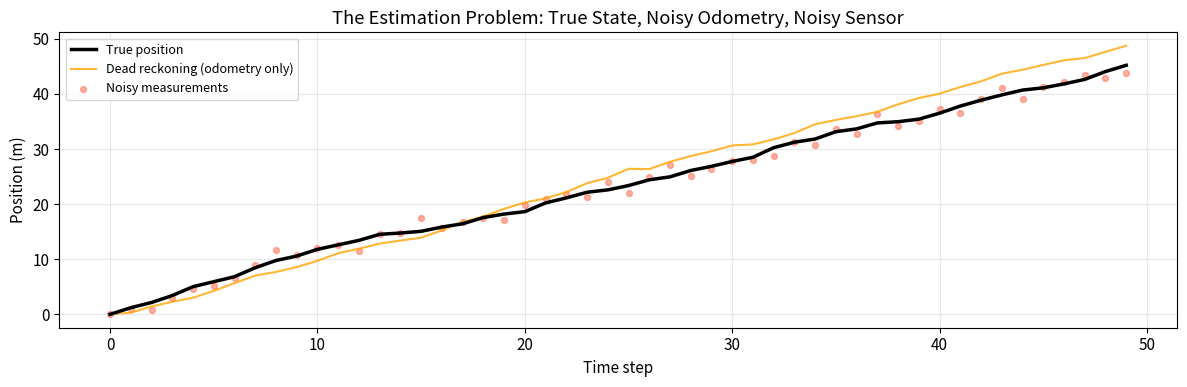
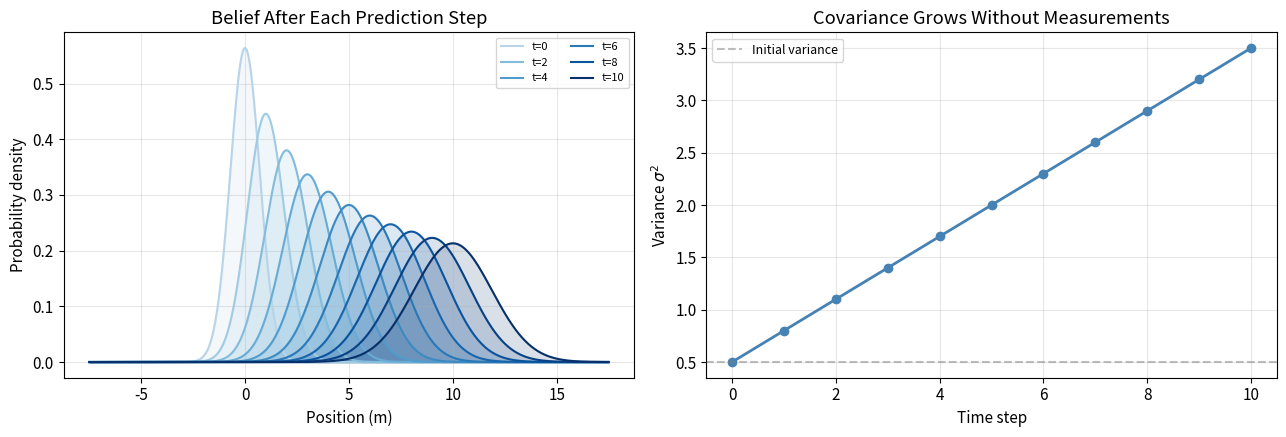
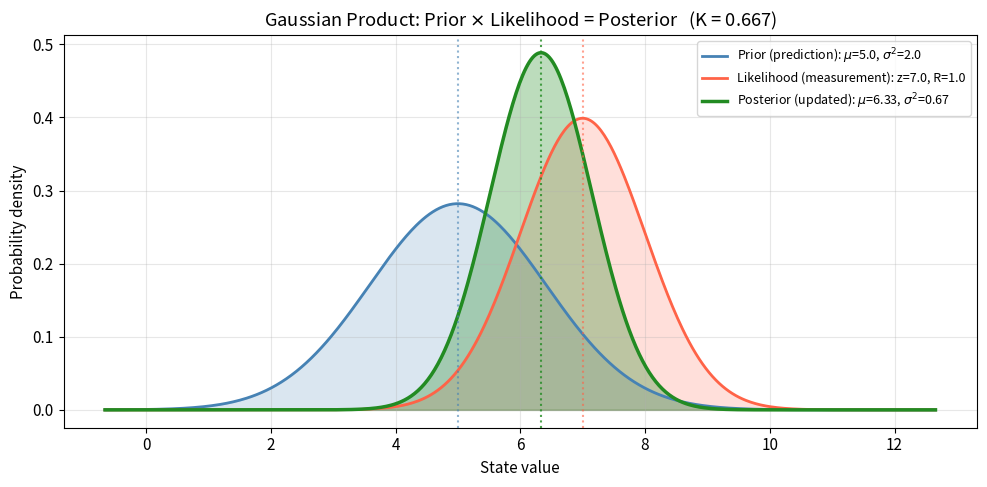
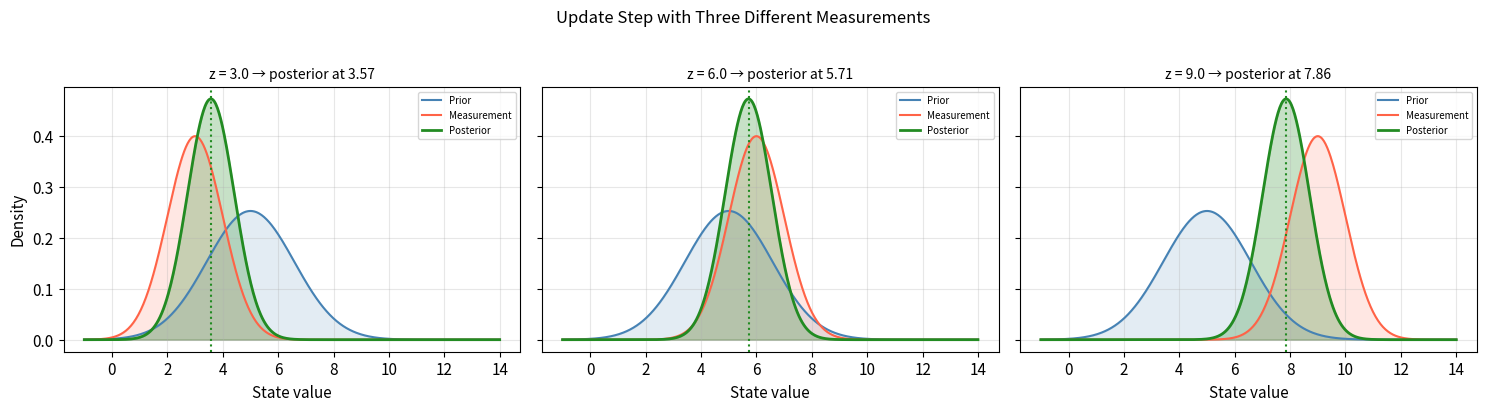
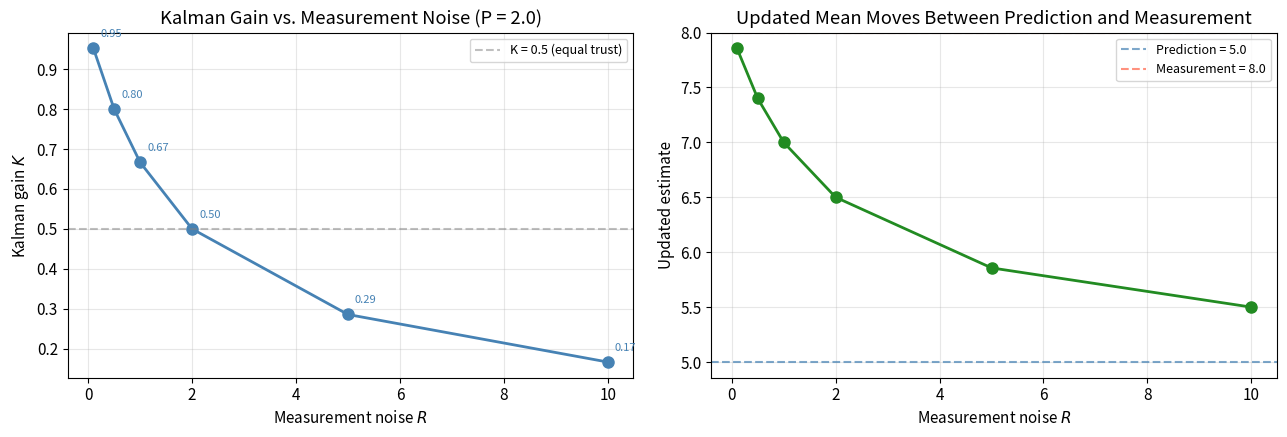
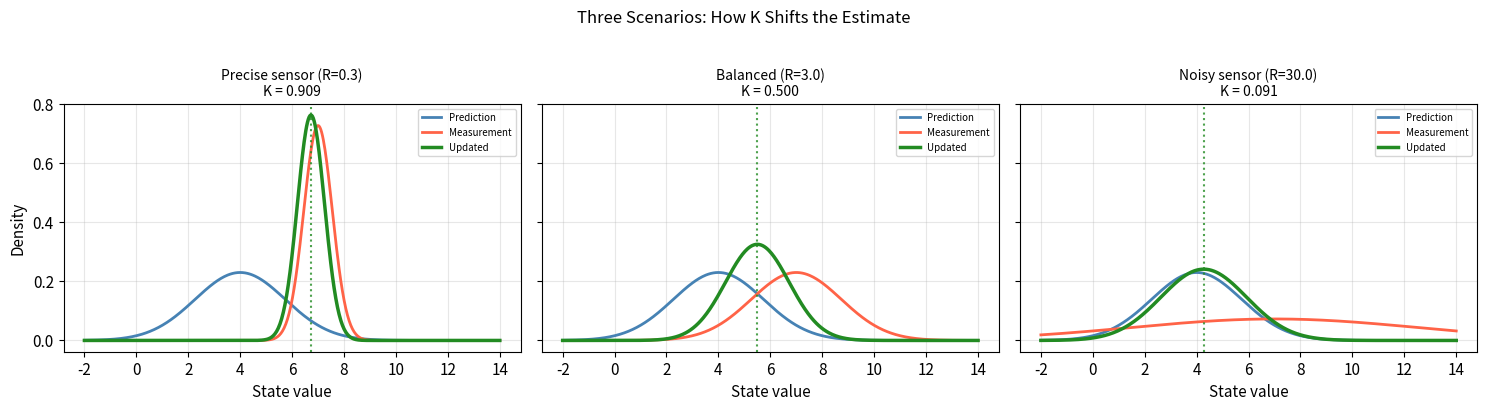
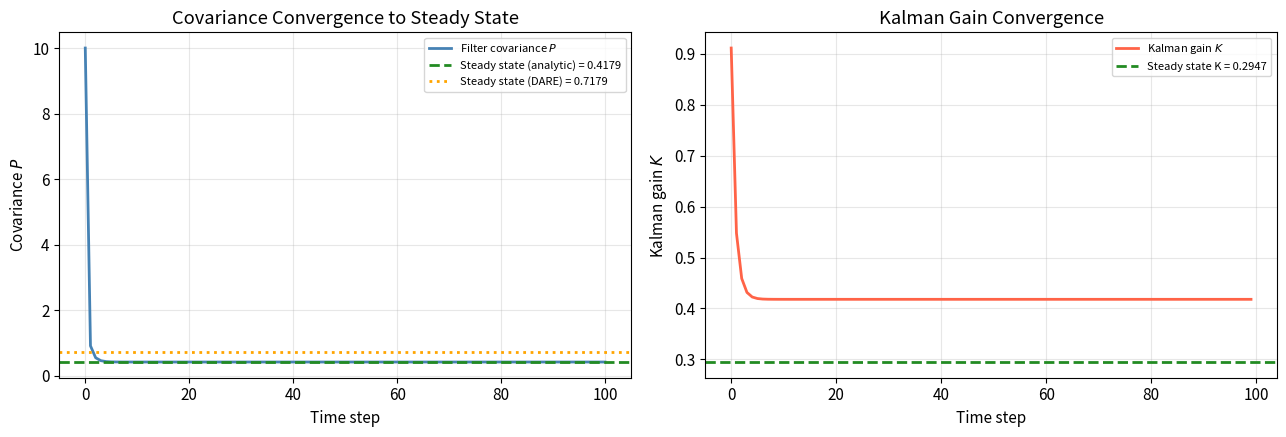
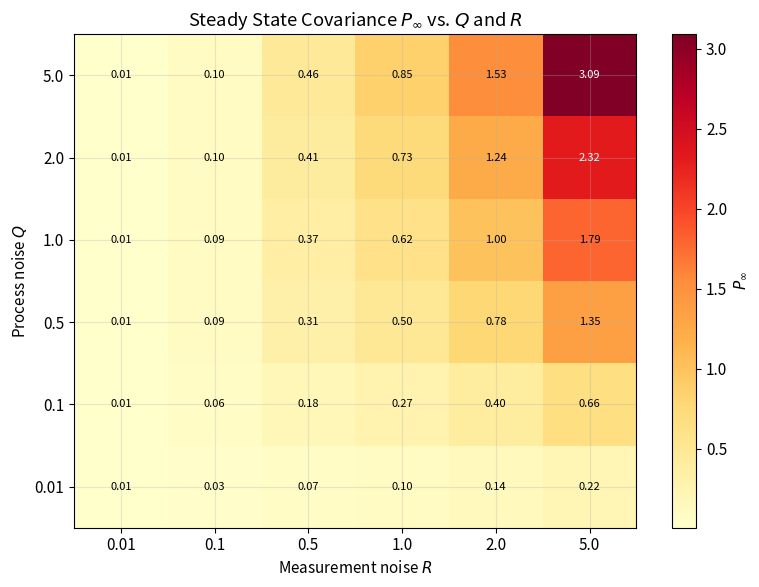
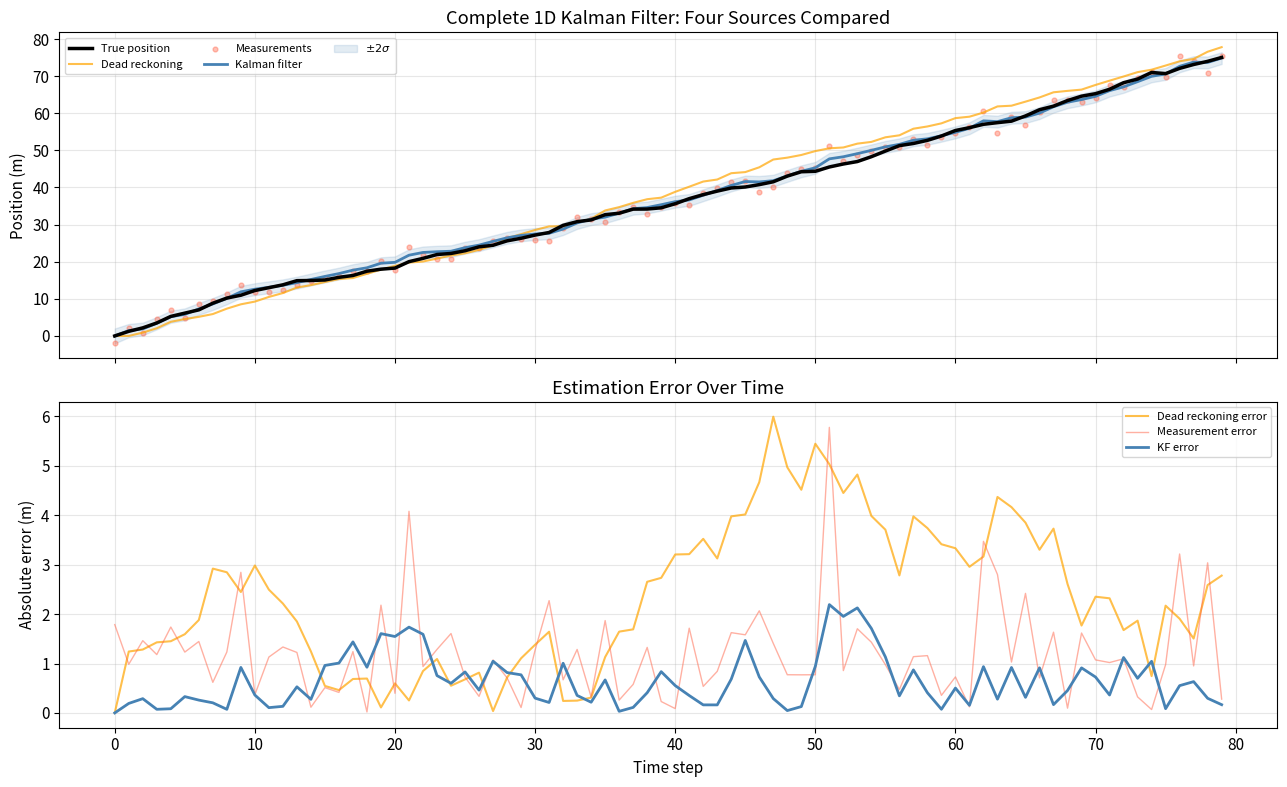
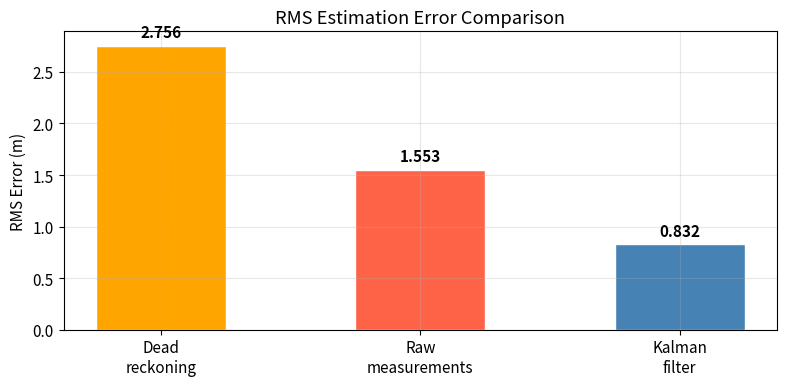
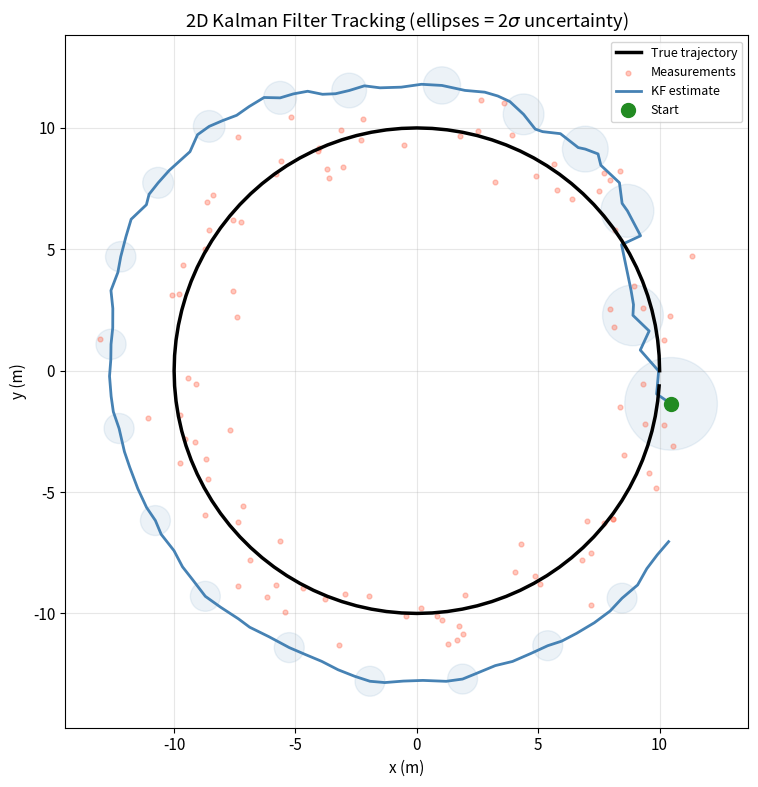
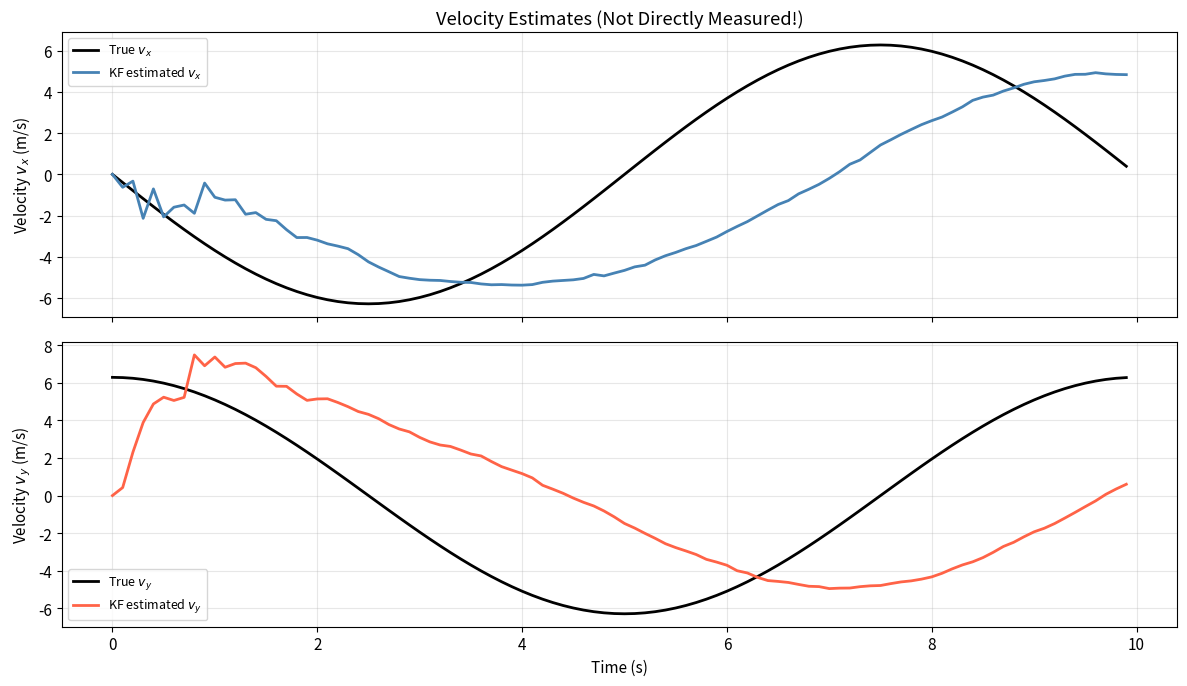
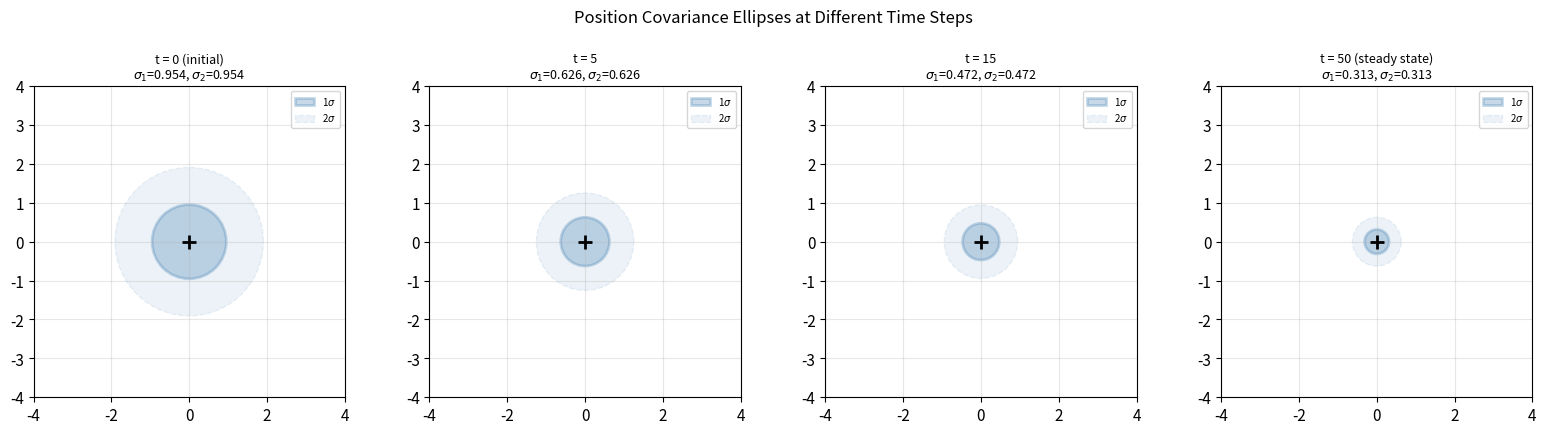
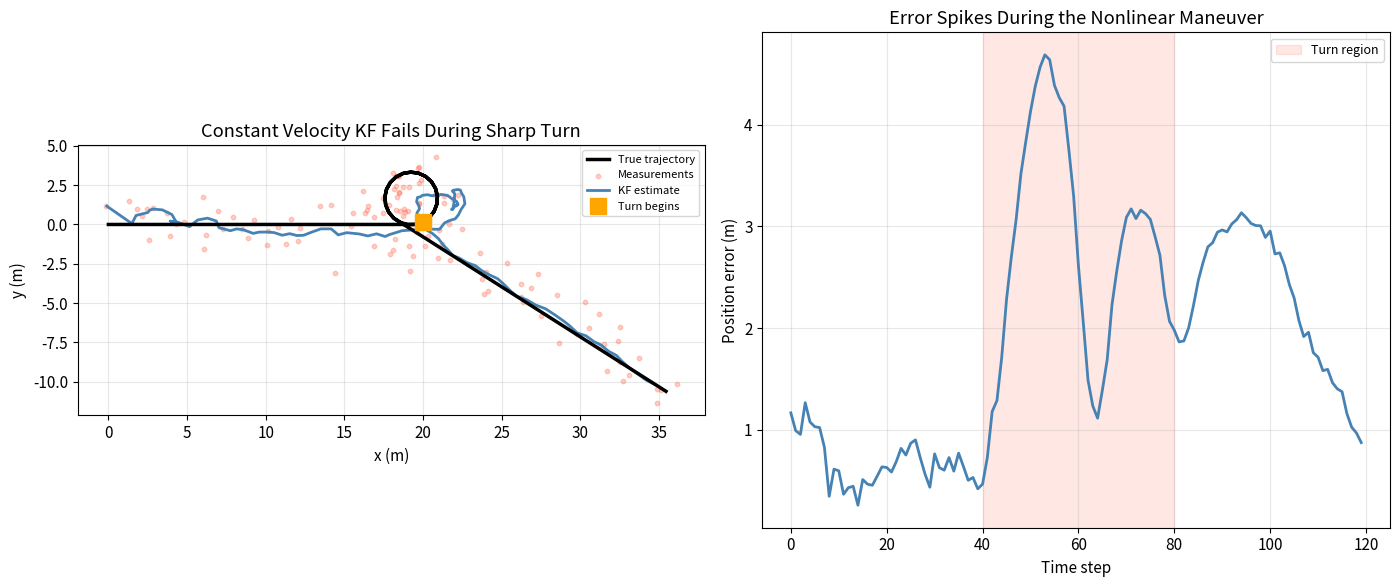
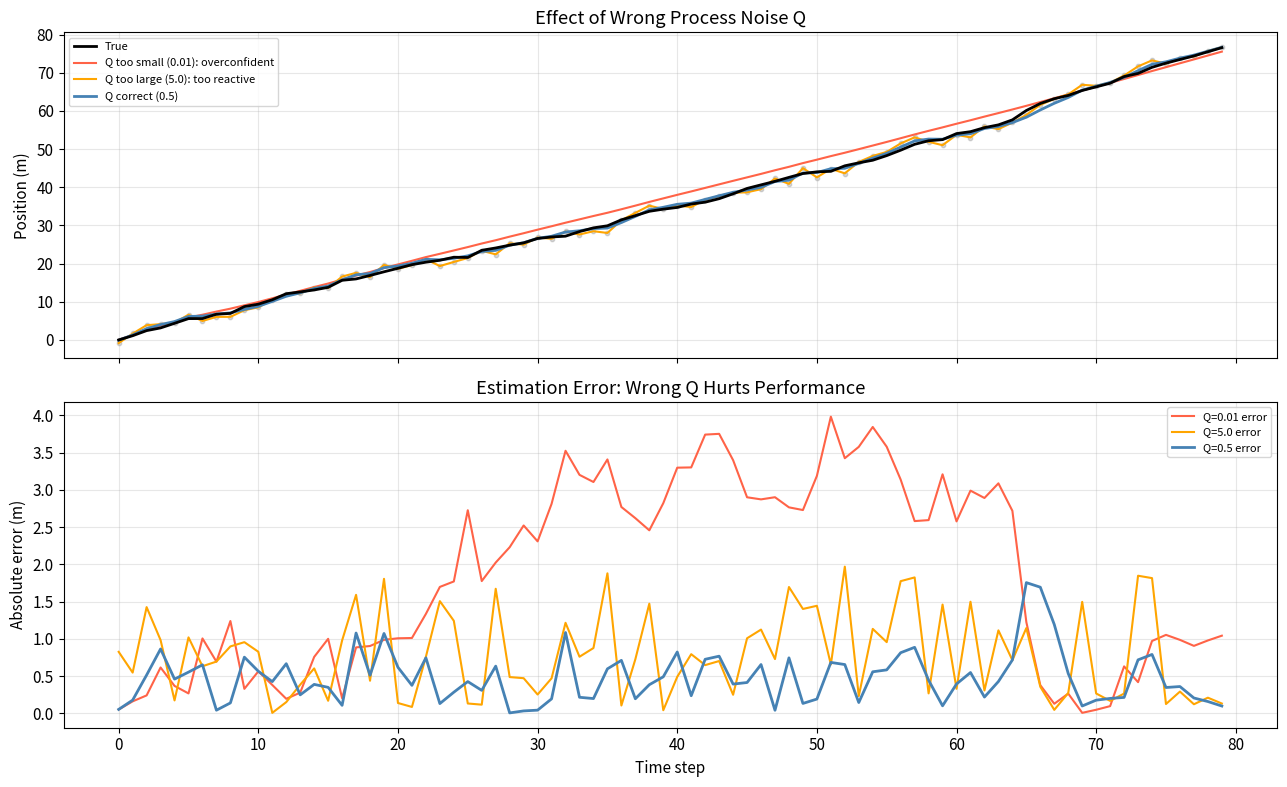

Write Python code to recreate these figures, in order.
import numpy as np
import matplotlib.pyplot as plt
import matplotlib.patches as patches
from scipy.stats import norm
from scipy.linalg import solve_discrete_are

%matplotlib inline
plt.rcParams['figure.figsize'] = (11, 4)
plt.rcParams['axes.grid'] = True
plt.rcParams['grid.alpha'] = 0.3
plt.rcParams['font.size'] = 11

def draw_cov_ellipse(ax, mu, cov, n_std=2, **kwargs):
    """Draw a 2D covariance ellipse at `n_std` standard deviations."""
    vals, vecs = np.linalg.eigh(cov)
    vals = np.maximum(vals, 1e-12)
    angle = np.degrees(np.arctan2(vecs[1, 1], vecs[0, 1]))
    w, h = 2 * n_std * np.sqrt(vals[1]), 2 * n_std * np.sqrt(vals[0])
    ell = patches.Ellipse(mu, w, h, angle=angle, **kwargs)
    ax.add_patch(ell)
    return ell

print('Imports OK.')

# ── PARAMETERS ── change these and re-run ────────────────────────────────────
true_velocity     = 1.0    # m/step  (try 0.5, 1.0, 2.0)
sigma_motion      = 0.4    # process noise std   (try 0.1, 0.4, 1.0)
sigma_sensor      = 1.0    # measurement noise   (try 0.3, 1.0, 3.0)
n_steps           = 50     # number of time steps (try 20, 50, 100)
# ─────────────────────────────────────────────────────────────────────────────

np.random.seed(42)

# Ground truth: robot moves right with constant velocity + small process noise
true_pos = np.zeros(n_steps)
for t in range(1, n_steps):
    true_pos[t] = true_pos[t-1] + true_velocity + np.random.normal(0, sigma_motion)

# Dead reckoning: integrate noisy velocity commands (no sensor correction)
dead_reckoning = np.zeros(n_steps)
for t in range(1, n_steps):
    dead_reckoning[t] = dead_reckoning[t-1] + true_velocity + np.random.normal(0, sigma_motion)

# Noisy measurements of true position
measurements = true_pos + np.random.normal(0, sigma_sensor, n_steps)

steps = np.arange(n_steps)

fig, ax = plt.subplots(figsize=(12, 4))
ax.plot(steps, true_pos, 'k-', lw=2.5, label='True position', zorder=5)
ax.plot(steps, dead_reckoning, color='orange', lw=1.5, alpha=0.8,
        label='Dead reckoning (odometry only)', zorder=3)
ax.scatter(steps, measurements, s=18, color='tomato', alpha=0.5,
           label='Noisy measurements', zorder=2)
ax.set_xlabel('Time step'); ax.set_ylabel('Position (m)')
ax.set_title('The Estimation Problem: True State, Noisy Odometry, Noisy Sensor')
ax.legend(fontsize=9); plt.tight_layout(); plt.show()

print('Dead reckoning drifts from truth over time.')
print('Measurements are scattered around truth.')
print('The Kalman filter will combine both to produce the best estimate.')

# ── PARAMETERS ── change these and re-run ────────────────────────────────────
initial_mean     = 0.0    # starting position
initial_var      = 0.5    # initial uncertainty
velocity_cmd     = 1.0    # commanded velocity per step
process_var      = 0.3    # Q: process noise variance (try 0.1, 0.3, 1.0)
n_predict_steps  = 10     # number of prediction-only steps
# ─────────────────────────────────────────────────────────────────────────────

mu = initial_mean
var = initial_var

means = [mu]
variances_pred = [var]

for t in range(n_predict_steps):
    mu = mu + velocity_cmd          # F=1, B=1, u=velocity_cmd
    var = var + process_var          # P = F*P*F' + Q  (scalars: F=1)
    means.append(mu)
    variances_pred.append(var)

means = np.array(means)
stds = np.sqrt(np.array(variances_pred))
ts = np.arange(len(means))

fig, (ax1, ax2) = plt.subplots(1, 2, figsize=(13, 4.5))

# Left: belief Gaussians getting wider
x_range = np.linspace(means[0] - 4*stds[-1], means[-1] + 4*stds[-1], 500)
colors = plt.cm.Blues(np.linspace(0.3, 1.0, len(means)))
for i in range(len(means)):
    pdf = norm.pdf(x_range, means[i], stds[i])
    ax1.fill_between(x_range, pdf, alpha=0.15, color=colors[i])
    ax1.plot(x_range, pdf, color=colors[i], lw=1.5, label=f't={i}' if i % 2 == 0 else '')
ax1.set_xlabel('Position (m)'); ax1.set_ylabel('Probability density')
ax1.set_title('Belief After Each Prediction Step')
ax1.legend(fontsize=8, ncol=2)

# Right: variance growing linearly
ax2.plot(ts, variances_pred, 'o-', color='steelblue', lw=2, markersize=6)
ax2.set_xlabel('Time step'); ax2.set_ylabel('Variance $\\sigma^2$')
ax2.set_title('Covariance Grows Without Measurements')
ax2.axhline(initial_var, ls='--', color='gray', alpha=0.5, label='Initial variance')
ax2.legend(fontsize=9)

plt.tight_layout(); plt.show()

print(f'After {n_predict_steps} predictions: mean = {means[-1]:.1f}, variance = {variances_pred[-1]:.2f}')
print('Key observation: without measurements, uncertainty grows without bound.')

# ── PARAMETERS ── change these and re-run ────────────────────────────────────
prior_mean   = 5.0     # predicted state mean
prior_var    = 2.0     # predicted state variance  (try 0.5, 2.0, 5.0)
meas_value   = 7.0     # measurement value         (try 4.0, 7.0, 10.0)
meas_var     = 1.0     # measurement variance R    (try 0.3, 1.0, 4.0)
# ─────────────────────────────────────────────────────────────────────────────

# Kalman update (1D)
K = prior_var / (prior_var + meas_var)
post_mean = prior_mean + K * (meas_value - prior_mean)
post_var = (1 - K) * prior_var

x_range = np.linspace(
    min(prior_mean, meas_value) - 4*np.sqrt(max(prior_var, meas_var)),
    max(prior_mean, meas_value) + 4*np.sqrt(max(prior_var, meas_var)),
    500
)

prior_pdf = norm.pdf(x_range, prior_mean, np.sqrt(prior_var))
meas_pdf  = norm.pdf(x_range, meas_value, np.sqrt(meas_var))
post_pdf  = norm.pdf(x_range, post_mean, np.sqrt(post_var))

fig, ax = plt.subplots(figsize=(10, 5))
ax.fill_between(x_range, prior_pdf, alpha=0.2, color='steelblue')
ax.plot(x_range, prior_pdf, 'steelblue', lw=2, label=f'Prior (prediction): $\\mu$={prior_mean}, $\\sigma^2$={prior_var}')
ax.fill_between(x_range, meas_pdf, alpha=0.2, color='tomato')
ax.plot(x_range, meas_pdf, 'tomato', lw=2, label=f'Likelihood (measurement): z={meas_value}, R={meas_var}')
ax.fill_between(x_range, post_pdf, alpha=0.3, color='forestgreen')
ax.plot(x_range, post_pdf, 'forestgreen', lw=2.5,
        label=f'Posterior (updated): $\\mu$={post_mean:.2f}, $\\sigma^2$={post_var:.2f}')
ax.axvline(prior_mean, color='steelblue', ls=':', alpha=0.6)
ax.axvline(meas_value, color='tomato', ls=':', alpha=0.6)
ax.axvline(post_mean, color='forestgreen', ls=':', alpha=0.8)
ax.set_xlabel('State value'); ax.set_ylabel('Probability density')
ax.set_title(f'Gaussian Product: Prior $\\times$ Likelihood = Posterior   (K = {K:.3f})')
ax.legend(fontsize=9); plt.tight_layout(); plt.show()

print(f'Kalman gain K = {K:.3f}')
print(f'The posterior is always narrower than both the prior and the likelihood.')
print(f'The posterior mean sits between the prior mean and the measurement,')
print(f'weighted by their relative certainties.')

# ── PARAMETERS ── change these and re-run ────────────────────────────────────
prior_mean_base  = 5.0       # predicted state mean
prior_var_base   = 2.5       # predicted state variance
meas_var_base    = 1.0       # measurement noise variance
meas_locations   = [3.0, 6.0, 9.0]  # three different measurement values
# ─────────────────────────────────────────────────────────────────────────────

fig, axes = plt.subplots(1, 3, figsize=(15, 4), sharey=True)
x_range = np.linspace(-1, 14, 500)

for ax, z in zip(axes, meas_locations):
    K = prior_var_base / (prior_var_base + meas_var_base)
    post_mu = prior_mean_base + K * (z - prior_mean_base)
    post_var_v = (1 - K) * prior_var_base

    prior_pdf = norm.pdf(x_range, prior_mean_base, np.sqrt(prior_var_base))
    meas_pdf  = norm.pdf(x_range, z, np.sqrt(meas_var_base))
    post_pdf  = norm.pdf(x_range, post_mu, np.sqrt(post_var_v))

    ax.fill_between(x_range, prior_pdf, alpha=0.15, color='steelblue')
    ax.plot(x_range, prior_pdf, 'steelblue', lw=1.5, label='Prior')
    ax.fill_between(x_range, meas_pdf, alpha=0.15, color='tomato')
    ax.plot(x_range, meas_pdf, 'tomato', lw=1.5, label='Measurement')
    ax.fill_between(x_range, post_pdf, alpha=0.25, color='forestgreen')
    ax.plot(x_range, post_pdf, 'forestgreen', lw=2, label='Posterior')
    ax.axvline(post_mu, color='forestgreen', ls=':', lw=1.5)
    ax.set_title(f'z = {z:.1f} → posterior at {post_mu:.2f}', fontsize=10)
    ax.set_xlabel('State value')
    ax.legend(fontsize=7)

axes[0].set_ylabel('Density')
fig.suptitle('Update Step with Three Different Measurements', fontsize=12, y=1.02)
plt.tight_layout(); plt.show()

print('The posterior always sits between the prior and the measurement.')
print('Closer to whichever has smaller variance (higher confidence).')

# ── PARAMETERS ── change these and re-run ────────────────────────────────────
pred_mean   = 5.0     # predicted state
pred_var    = 2.0     # prediction variance P
z_value     = 8.0     # measurement value
R_values    = [0.1, 0.5, 1.0, 2.0, 5.0, 10.0]   # sweep R
# ─────────────────────────────────────────────────────────────────────────────

K_list = []
post_means = []
post_vars_list = []

for R_val in R_values:
    K = pred_var / (pred_var + R_val)
    pm = pred_mean + K * (z_value - pred_mean)
    pv = (1 - K) * pred_var
    K_list.append(K)
    post_means.append(pm)
    post_vars_list.append(pv)

fig, (ax1, ax2) = plt.subplots(1, 2, figsize=(13, 4.5))

# Left: K vs R
ax1.plot(R_values, K_list, 'o-', color='steelblue', lw=2, markersize=8)
ax1.axhline(0.5, ls='--', color='gray', alpha=0.5, label='K = 0.5 (equal trust)')
ax1.set_xlabel('Measurement noise $R$'); ax1.set_ylabel('Kalman gain $K$')
ax1.set_title(f'Kalman Gain vs. Measurement Noise (P = {pred_var})')
ax1.legend(fontsize=9)
for r, k in zip(R_values, K_list):
    ax1.annotate(f'{k:.2f}', (r, k), textcoords='offset points',
                 xytext=(5, 8), fontsize=8, color='steelblue')

# Right: updated mean vs R
ax2.plot(R_values, post_means, 'o-', color='forestgreen', lw=2, markersize=8)
ax2.axhline(pred_mean, ls='--', color='steelblue', alpha=0.7, label=f'Prediction = {pred_mean}')
ax2.axhline(z_value, ls='--', color='tomato', alpha=0.7, label=f'Measurement = {z_value}')
ax2.set_xlabel('Measurement noise $R$'); ax2.set_ylabel('Updated estimate')
ax2.set_title('Updated Mean Moves Between Prediction and Measurement')
ax2.legend(fontsize=9)

plt.tight_layout(); plt.show()

print('Small R (precise sensor):  K is near 1, trust measurement')
print('Large R (noisy sensor):    K is near 0, trust prediction')
print('This is optimal inverse-variance weighting.')

# ── PARAMETERS ── change these and re-run ────────────────────────────────────
pred_mu_demo   = 4.0
pred_var_demo  = 3.0
z_demo         = 7.0
R_scenarios    = [0.3, 3.0, 30.0]   # precise, balanced, noisy
scenario_names = ['Precise sensor (R=0.3)', 'Balanced (R=3.0)', 'Noisy sensor (R=30.0)']
# ─────────────────────────────────────────────────────────────────────────────

fig, axes = plt.subplots(1, 3, figsize=(15, 4), sharey=True)
x_range = np.linspace(-2, 14, 500)

for ax, R_val, name in zip(axes, R_scenarios, scenario_names):
    K = pred_var_demo / (pred_var_demo + R_val)
    pm = pred_mu_demo + K * (z_demo - pred_mu_demo)
    pv = (1 - K) * pred_var_demo

    prior_pdf = norm.pdf(x_range, pred_mu_demo, np.sqrt(pred_var_demo))
    meas_pdf  = norm.pdf(x_range, z_demo, np.sqrt(R_val))
    post_pdf  = norm.pdf(x_range, pm, np.sqrt(pv))

    ax.plot(x_range, prior_pdf, 'steelblue', lw=2, label='Prediction')
    ax.plot(x_range, meas_pdf, 'tomato', lw=2, label='Measurement')
    ax.plot(x_range, post_pdf, 'forestgreen', lw=2.5, label='Updated')
    ax.axvline(pm, color='forestgreen', ls=':', alpha=0.8)
    ax.set_title(f'{name}\nK = {K:.3f}', fontsize=10)
    ax.set_xlabel('State value')
    ax.legend(fontsize=7)

axes[0].set_ylabel('Density')
fig.suptitle('Three Scenarios: How K Shifts the Estimate', fontsize=12, y=1.02)
plt.tight_layout(); plt.show()

# ── Inverse-variance weighting connection ────────────────────────────────────
# The Kalman update is equivalent to the inverse-variance weighted average
# from Chapter 5:
#   x_fused = (x_pred / P + z / R) / (1/P + 1/R)
#   P_fused = 1 / (1/P + 1/R)

P_ex = 2.5
R_ex = 1.0
x_pred_ex = 4.0
z_ex = 7.0

# Kalman form
K_ex = P_ex / (P_ex + R_ex)
x_kalman = x_pred_ex + K_ex * (z_ex - x_pred_ex)
P_kalman = (1 - K_ex) * P_ex

# Inverse-variance form
x_iv = (x_pred_ex / P_ex + z_ex / R_ex) / (1/P_ex + 1/R_ex)
P_iv = 1.0 / (1/P_ex + 1/R_ex)

print('Kalman form:')
print(f'  x_updated = {x_kalman:.6f},  P_updated = {P_kalman:.6f}')
print(f'Inverse-variance form:')
print(f'  x_updated = {x_iv:.6f},  P_updated = {P_iv:.6f}')
print(f'\nThey are identical: difference = {abs(x_kalman - x_iv):.2e}')
print('The Kalman update IS inverse-variance weighting.')

# ── PARAMETERS ── change these and re-run ────────────────────────────────────
Q_cov      = 0.3     # process noise variance  (try 0.1, 0.3, 1.0)
R_cov      = 1.0     # measurement noise variance (try 0.5, 1.0, 3.0)
P_init     = 10.0    # initial covariance (try 0.1, 1.0, 10.0, 100.0)
n_cov      = 100     # number of steps
# ─────────────────────────────────────────────────────────────────────────────

P = P_init
P_history = [P]
K_history = []

for t in range(n_cov):
    # Predict
    P_pred = P + Q_cov
    # Update
    K = P_pred / (P_pred + R_cov)
    P = (1 - K) * P_pred
    P_history.append(P)
    K_history.append(K)

# Analytical steady state (1D, F=H=1)
P_ss_analytic = (-Q_cov + np.sqrt(Q_cov**2 + 4*Q_cov*R_cov)) / 2

# DARE solution via scipy
F_m = np.array([[1.0]])
H_m = np.array([[1.0]])
Q_m = np.array([[Q_cov]])
R_m = np.array([[R_cov]])
P_dare = solve_discrete_are(F_m.T, H_m.T, Q_m, R_m)

fig, (ax1, ax2) = plt.subplots(1, 2, figsize=(13, 4.5))

ax1.plot(P_history, 'steelblue', lw=2, label='Filter covariance $P$')
ax1.axhline(P_ss_analytic, ls='--', color='forestgreen', lw=2,
            label=f'Steady state (analytic) = {P_ss_analytic:.4f}')
ax1.axhline(P_dare[0, 0], ls=':', color='orange', lw=2,
            label=f'Steady state (DARE) = {P_dare[0,0]:.4f}')
ax1.set_xlabel('Time step'); ax1.set_ylabel('Covariance $P$')
ax1.set_title('Covariance Convergence to Steady State')
ax1.legend(fontsize=8)

ax2.plot(K_history, 'tomato', lw=2, label='Kalman gain $K$')
K_ss = P_ss_analytic / (P_ss_analytic + R_cov)
ax2.axhline(K_ss, ls='--', color='forestgreen', lw=2,
            label=f'Steady state K = {K_ss:.4f}')
ax2.set_xlabel('Time step'); ax2.set_ylabel('Kalman gain $K$')
ax2.set_title('Kalman Gain Convergence')
ax2.legend(fontsize=8)

plt.tight_layout(); plt.show()

print(f'P converges to {P_history[-1]:.6f} (analytic: {P_ss_analytic:.6f})')
print(f'K converges to {K_history[-1]:.6f}')
print('After convergence, the filter has reached its optimal operating point.')

# ── PARAMETERS ── change these and re-run ────────────────────────────────────
Q_sweep = [0.01, 0.1, 0.5, 1.0, 2.0, 5.0]   # process noise values
R_sweep = [0.01, 0.1, 0.5, 1.0, 2.0, 5.0]   # measurement noise values
# ─────────────────────────────────────────────────────────────────────────────

P_ss_grid = np.zeros((len(Q_sweep), len(R_sweep)))
for i, q in enumerate(Q_sweep):
    for j, r in enumerate(R_sweep):
        P_ss_grid[i, j] = (-q + np.sqrt(q**2 + 4*q*r)) / 2

fig, ax = plt.subplots(figsize=(8, 6))
im = ax.imshow(P_ss_grid, origin='lower', aspect='auto', cmap='YlOrRd')
ax.set_xticks(range(len(R_sweep))); ax.set_xticklabels([f'{r}' for r in R_sweep])
ax.set_yticks(range(len(Q_sweep))); ax.set_yticklabels([f'{q}' for q in Q_sweep])
ax.set_xlabel('Measurement noise $R$'); ax.set_ylabel('Process noise $Q$')
ax.set_title('Steady State Covariance $P_\\infty$ vs. $Q$ and $R$')

# Annotate each cell
for i in range(len(Q_sweep)):
    for j in range(len(R_sweep)):
        ax.text(j, i, f'{P_ss_grid[i,j]:.2f}', ha='center', va='center',
                fontsize=8, color='black' if P_ss_grid[i,j] < 2 else 'white')

plt.colorbar(im, label='$P_\\infty$'); plt.tight_layout(); plt.show()

print('Large Q (noisy motion) + large R (noisy sensor) = large steady state uncertainty.')
print('Small Q (precise motion) + small R (precise sensor) = small steady state uncertainty.')
print('The ratio Q/R determines how much the filter trusts motion vs. measurement.')

# ── PARAMETERS ── change these and re-run ────────────────────────────────────
sigma_motion_1d  = 0.5    # process noise std      (try 0.1, 0.5, 1.5)
sigma_sensor_1d  = 1.5    # measurement noise std  (try 0.3, 1.5, 4.0)
true_vel_1d      = 1.0    # true velocity per step (try 0.5, 1.0, 2.0)
n_steps_1d       = 80     # number of time steps   (try 30, 80, 200)
seed_1d          = 42
# ─────────────────────────────────────────────────────────────────────────────

np.random.seed(seed_1d)

Q_1d = sigma_motion_1d**2
R_1d = sigma_sensor_1d**2

# Ground truth
true_pos_1d = np.zeros(n_steps_1d)
for t in range(1, n_steps_1d):
    true_pos_1d[t] = true_pos_1d[t-1] + true_vel_1d + np.random.normal(0, sigma_motion_1d)

# Dead reckoning (integrating noisy velocity, no sensor)
dead_reck = np.zeros(n_steps_1d)
for t in range(1, n_steps_1d):
    dead_reck[t] = dead_reck[t-1] + true_vel_1d + np.random.normal(0, sigma_motion_1d)

# Noisy measurements
meas_1d = true_pos_1d + np.random.normal(0, sigma_sensor_1d, n_steps_1d)

# Kalman filter
mu_kf = 0.0
P_kf = 1.0
est_kf = np.zeros(n_steps_1d)
P_kf_hist = np.zeros(n_steps_1d)
K_kf_hist = np.zeros(n_steps_1d)

est_kf[0] = mu_kf
P_kf_hist[0] = P_kf

for t in range(1, n_steps_1d):
    # Predict
    mu_kf = mu_kf + true_vel_1d     # F=1, B=1, u=vel
    P_kf = P_kf + Q_1d
    # Update
    K = P_kf / (P_kf + R_1d)
    mu_kf = mu_kf + K * (meas_1d[t] - mu_kf)
    P_kf = (1 - K) * P_kf
    est_kf[t] = mu_kf
    P_kf_hist[t] = P_kf
    K_kf_hist[t] = K

steps_1d = np.arange(n_steps_1d)

fig, (ax1, ax2) = plt.subplots(2, 1, figsize=(13, 8), sharex=True)

# Top: trajectories
ax1.plot(steps_1d, true_pos_1d, 'k-', lw=2.5, label='True position', zorder=5)
ax1.plot(steps_1d, dead_reck, color='orange', lw=1.5, alpha=0.7,
         label='Dead reckoning', zorder=3)
ax1.scatter(steps_1d, meas_1d, s=12, color='tomato', alpha=0.4,
            label='Measurements', zorder=2)
ax1.plot(steps_1d, est_kf, 'steelblue', lw=2, label='Kalman filter', zorder=4)
ax1.fill_between(steps_1d, est_kf - 2*np.sqrt(P_kf_hist),
                 est_kf + 2*np.sqrt(P_kf_hist),
                 alpha=0.15, color='steelblue', label='$\\pm 2\\sigma$')
ax1.set_ylabel('Position (m)')
ax1.set_title('Complete 1D Kalman Filter: Four Sources Compared')
ax1.legend(fontsize=8, ncol=3)

# Bottom: errors
err_dr = np.abs(dead_reck - true_pos_1d)
err_meas = np.abs(meas_1d - true_pos_1d)
err_kf = np.abs(est_kf - true_pos_1d)

ax2.plot(steps_1d, err_dr, color='orange', lw=1.5, alpha=0.7, label='Dead reckoning error')
ax2.plot(steps_1d, err_meas, color='tomato', lw=1, alpha=0.5, label='Measurement error')
ax2.plot(steps_1d, err_kf, 'steelblue', lw=2, label='KF error')
ax2.set_xlabel('Time step'); ax2.set_ylabel('Absolute error (m)')
ax2.set_title('Estimation Error Over Time')
ax2.legend(fontsize=8)

plt.tight_layout(); plt.show()

print(f'RMS errors:')
print(f'  Dead reckoning: {np.sqrt(np.mean(err_dr**2)):.3f} m')
print(f'  Raw measurements: {np.sqrt(np.mean(err_meas**2)):.3f} m')
print(f'  Kalman filter:    {np.sqrt(np.mean(err_kf**2)):.3f} m')
print(f'\nThe Kalman filter achieves lower error than either source alone.')

# ── Error statistics bar chart ────────────────────────────────────────────────
fig, ax = plt.subplots(figsize=(8, 4))

labels = ['Dead\nreckoning', 'Raw\nmeasurements', 'Kalman\nfilter']
rmse_vals = [
    np.sqrt(np.mean(err_dr**2)),
    np.sqrt(np.mean(err_meas**2)),
    np.sqrt(np.mean(err_kf**2)),
]
colors_bar = ['orange', 'tomato', 'steelblue']

bars = ax.bar(labels, rmse_vals, color=colors_bar, edgecolor='white', width=0.5)
for bar, val in zip(bars, rmse_vals):
    ax.text(bar.get_x() + bar.get_width()/2, bar.get_height() + 0.05,
            f'{val:.3f}', ha='center', va='bottom', fontweight='bold', fontsize=11)
ax.set_ylabel('RMS Error (m)'); ax.set_title('RMS Estimation Error Comparison')
plt.tight_layout(); plt.show()

class KalmanFilter2D:
    """2D Kalman filter: state = [x, y, vx, vy], observation = [x, y]."""

    def __init__(self, dt, sigma_accel, sigma_meas):
        self.dt = dt
        # State transition: constant velocity model
        self.F = np.array([
            [1, 0, dt, 0],
            [0, 1, 0, dt],
            [0, 0, 1,  0],
            [0, 0, 0,  1]
        ])
        # Observation: measure position only
        self.H = np.array([
            [1, 0, 0, 0],
            [0, 1, 0, 0]
        ])
        # Process noise: acceleration affects velocity, which affects position
        G = np.array([[0.5*dt**2, 0],
                      [0, 0.5*dt**2],
                      [dt, 0],
                      [0, dt]])
        self.Q = (sigma_accel**2) * (G @ G.T)
        # Measurement noise
        self.R = (sigma_meas**2) * np.eye(2)
        # Initial state and covariance
        self.x = np.zeros(4)
        self.P = np.eye(4) * 10.0

    def predict(self):
        self.x = self.F @ self.x
        self.P = self.F @ self.P @ self.F.T + self.Q

    def update(self, z):
        S = self.H @ self.P @ self.H.T + self.R
        K = self.P @ self.H.T @ np.linalg.inv(S)
        innovation = z - self.H @ self.x
        self.x = self.x + K @ innovation
        I_KH = np.eye(4) - K @ self.H
        # Joseph form for numerical stability
        self.P = I_KH @ self.P @ I_KH.T + K @ self.R @ K.T

    @property
    def position(self):
        return self.x[:2]

    @property
    def velocity(self):
        return self.x[2:]

    @property
    def position_cov(self):
        return self.P[:2, :2]

print('KalmanFilter2D class defined.')

# ── PARAMETERS ── change these and re-run ────────────────────────────────────
dt_2d         = 0.1     # time step (s)
sigma_accel   = 0.5     # process noise: acceleration std (try 0.1, 0.5, 2.0)
sigma_meas_2d = 1.0     # measurement noise std           (try 0.3, 1.0, 3.0)
n_steps_2d    = 100     # trajectory length                (try 50, 100, 200)
traj_type     = 'circle'  # 'circle' or 'figure8'
seed_2d       = 12
# ─────────────────────────────────────────────────────────────────────────────

np.random.seed(seed_2d)

t_arr = np.arange(n_steps_2d) * dt_2d

if traj_type == 'circle':
    radius = 10.0
    omega = 2 * np.pi / (n_steps_2d * dt_2d)  # one full revolution
    true_x = radius * np.cos(omega * t_arr)
    true_y = radius * np.sin(omega * t_arr)
    true_vx = -radius * omega * np.sin(omega * t_arr)
    true_vy =  radius * omega * np.cos(omega * t_arr)
elif traj_type == 'figure8':
    true_x = 10 * np.sin(2 * np.pi * t_arr / (n_steps_2d * dt_2d))
    true_y = 5 * np.sin(4 * np.pi * t_arr / (n_steps_2d * dt_2d))
    true_vx = np.gradient(true_x, dt_2d)
    true_vy = np.gradient(true_y, dt_2d)

# Noisy measurements
meas_x = true_x + np.random.normal(0, sigma_meas_2d, n_steps_2d)
meas_y = true_y + np.random.normal(0, sigma_meas_2d, n_steps_2d)

# Run filter
kf = KalmanFilter2D(dt_2d, sigma_accel, sigma_meas_2d)
kf.x = np.array([meas_x[0], meas_y[0], 0, 0])  # initialize from first measurement

est_positions = []
est_velocities = []
est_covs = []

for t in range(n_steps_2d):
    kf.predict()
    kf.update(np.array([meas_x[t], meas_y[t]]))
    est_positions.append(kf.position.copy())
    est_velocities.append(kf.velocity.copy())
    est_covs.append(kf.position_cov.copy())

est_positions = np.array(est_positions)
est_velocities = np.array(est_velocities)

# Plot 2D trajectory
fig, ax = plt.subplots(figsize=(9, 8))
ax.plot(true_x, true_y, 'k-', lw=2.5, label='True trajectory', zorder=5)
ax.scatter(meas_x, meas_y, s=12, color='tomato', alpha=0.35,
           label='Measurements', zorder=2)
ax.plot(est_positions[:, 0], est_positions[:, 1], 'steelblue', lw=2,
        label='KF estimate', zorder=4)

# Draw covariance ellipses every 5th step
for i in range(0, n_steps_2d, 5):
    draw_cov_ellipse(ax, est_positions[i], est_covs[i], n_std=2,
                     facecolor='steelblue', edgecolor='steelblue', alpha=0.1)

ax.plot(est_positions[0, 0], est_positions[0, 1], 'o', color='forestgreen',
        markersize=10, zorder=6, label='Start')
ax.set_xlabel('x (m)'); ax.set_ylabel('y (m)')
ax.set_title('2D Kalman Filter Tracking (ellipses = 2$\\sigma$ uncertainty)')
ax.set_aspect('equal'); ax.legend(fontsize=9)
plt.tight_layout(); plt.show()

pos_err = np.sqrt((est_positions[:,0] - true_x)**2 + (est_positions[:,1] - true_y)**2)
meas_err = np.sqrt((meas_x - true_x)**2 + (meas_y - true_y)**2)
print(f'RMS position error (measurements): {np.sqrt(np.mean(meas_err**2)):.3f} m')
print(f'RMS position error (KF estimate):  {np.sqrt(np.mean(pos_err**2)):.3f} m')

# ── Velocity estimation: the filter infers velocity from position data ─────

fig, (ax1, ax2) = plt.subplots(2, 1, figsize=(12, 7), sharex=True)

ax1.plot(t_arr, true_vx, 'k-', lw=2, label='True $v_x$', zorder=3)
ax1.plot(t_arr, est_velocities[:, 0], 'steelblue', lw=2, label='KF estimated $v_x$', zorder=4)
ax1.set_ylabel('Velocity $v_x$ (m/s)')
ax1.set_title('Velocity Estimates (Not Directly Measured!)')
ax1.legend(fontsize=9)

ax2.plot(t_arr, true_vy, 'k-', lw=2, label='True $v_y$', zorder=3)
ax2.plot(t_arr, est_velocities[:, 1], 'tomato', lw=2, label='KF estimated $v_y$', zorder=4)
ax2.set_xlabel('Time (s)'); ax2.set_ylabel('Velocity $v_y$ (m/s)')
ax2.legend(fontsize=9)

plt.tight_layout(); plt.show()

vel_err = np.sqrt((est_velocities[:,0] - true_vx)**2 + (est_velocities[:,1] - true_vy)**2)
print(f'RMS velocity error: {np.sqrt(np.mean(vel_err**2)):.3f} m/s')
print('The filter estimates velocity purely from noisy position observations.')
print('This is the power of the state space formulation: unobserved states')
print('are inferred through the dynamics model.')

# ── Covariance ellipse evolution ─────────────────────────────────────────────
# Show how ellipses shrink over the first 20 steps then stabilize

fig, axes = plt.subplots(1, 4, figsize=(16, 4))
snapshot_steps = [0, 5, 15, 50]
titles = ['t = 0 (initial)', 't = 5', 't = 15', 't = 50 (steady state)']

for ax, t_idx, title in zip(axes, snapshot_steps, titles):
    t_idx = min(t_idx, len(est_covs) - 1)
    cov = est_covs[t_idx]

    draw_cov_ellipse(ax, [0, 0], cov, n_std=1, facecolor='steelblue', alpha=0.3,
                     edgecolor='steelblue', lw=2, label='1$\\sigma$')
    draw_cov_ellipse(ax, [0, 0], cov, n_std=2, facecolor='steelblue', alpha=0.1,
                     edgecolor='steelblue', lw=1, ls='--', label='2$\\sigma$')
    ax.plot(0, 0, '+', color='k', markersize=10, mew=2)
    vals = np.sqrt(np.linalg.eigvalsh(cov))
    ax.set_xlim(-4, 4); ax.set_ylim(-4, 4)
    ax.set_aspect('equal')
    ax.set_title(f'{title}\n$\\sigma_1$={vals[0]:.3f}, $\\sigma_2$={vals[1]:.3f}', fontsize=9)
    ax.legend(fontsize=7)

fig.suptitle('Position Covariance Ellipses at Different Time Steps', fontsize=12, y=1.03)
plt.tight_layout(); plt.show()

print('The ellipses shrink rapidly at first, then converge to a steady size.')

# ── PARAMETERS ── change these and re-run ────────────────────────────────────
sigma_accel_fail  = 0.5
sigma_meas_fail   = 1.0
n_steps_fail      = 120
dt_fail           = 0.1
turn_start        = 40     # step when the sharp turn begins
turn_end          = 80     # step when the sharp turn ends
turn_rate         = 3.0    # how sharp the turn is (rad/s, try 1.0, 3.0, 5.0)
# ─────────────────────────────────────────────────────────────────────────────

np.random.seed(99)

# Generate a trajectory with a sharp turn
true_x_f = np.zeros(n_steps_fail)
true_y_f = np.zeros(n_steps_fail)
true_vx_f = np.zeros(n_steps_fail)
true_vy_f = np.zeros(n_steps_fail)
heading = 0.0
speed = 5.0

for t in range(n_steps_fail):
    if turn_start <= t < turn_end:
        heading += turn_rate * dt_fail
    true_vx_f[t] = speed * np.cos(heading)
    true_vy_f[t] = speed * np.sin(heading)
    if t > 0:
        true_x_f[t] = true_x_f[t-1] + true_vx_f[t] * dt_fail
        true_y_f[t] = true_y_f[t-1] + true_vy_f[t] * dt_fail

meas_x_f = true_x_f + np.random.normal(0, sigma_meas_fail, n_steps_fail)
meas_y_f = true_y_f + np.random.normal(0, sigma_meas_fail, n_steps_fail)

# Run constant-velocity KF
kf_f = KalmanFilter2D(dt_fail, sigma_accel_fail, sigma_meas_fail)
kf_f.x = np.array([meas_x_f[0], meas_y_f[0], speed, 0])

est_f = []
for t in range(n_steps_fail):
    kf_f.predict()
    kf_f.update(np.array([meas_x_f[t], meas_y_f[t]]))
    est_f.append(kf_f.position.copy())
est_f = np.array(est_f)

fig, (ax1, ax2) = plt.subplots(1, 2, figsize=(14, 6))

# Left: trajectory
ax1.plot(true_x_f, true_y_f, 'k-', lw=2.5, label='True trajectory', zorder=5)
ax1.scatter(meas_x_f, meas_y_f, s=10, color='tomato', alpha=0.3, label='Measurements', zorder=2)
ax1.plot(est_f[:, 0], est_f[:, 1], 'steelblue', lw=2, label='KF estimate', zorder=4)
ax1.plot(true_x_f[turn_start], true_y_f[turn_start], 's', color='orange',
         markersize=12, zorder=6, label='Turn begins')
ax1.set_xlabel('x (m)'); ax1.set_ylabel('y (m)')
ax1.set_aspect('equal')
ax1.set_title('Constant Velocity KF Fails During Sharp Turn')
ax1.legend(fontsize=8)

# Right: error over time
err_f = np.sqrt((est_f[:,0] - true_x_f)**2 + (est_f[:,1] - true_y_f)**2)
t_arr_f = np.arange(n_steps_fail)
ax2.plot(t_arr_f, err_f, 'steelblue', lw=2)
ax2.axvspan(turn_start, turn_end, alpha=0.15, color='tomato', label='Turn region')
ax2.set_xlabel('Time step'); ax2.set_ylabel('Position error (m)')
ax2.set_title('Error Spikes During the Nonlinear Maneuver')
ax2.legend(fontsize=9)

plt.tight_layout(); plt.show()

print('The constant velocity model predicts straight ahead while the robot turns.')
print('The error spikes during the turn, then recovers as measurements pull it back.')
print('This motivates nonlinear filters (EKF, UKF) in Chapter 17.')

# ── PARAMETERS ── change these and re-run ────────────────────────────────────
# Wrong noise tuning: see what happens when Q is set incorrectly
true_Q_std    = 0.5     # actual process noise std
true_R_std    = 1.0     # actual measurement noise std
Q_too_small   = 0.01    # filter thinks motion is nearly perfect
Q_too_large   = 5.0     # filter thinks motion is very noisy
Q_correct     = 0.5     # correct value
n_steps_tune  = 80
# ─────────────────────────────────────────────────────────────────────────────

np.random.seed(77)

# Generate ground truth (1D for clarity)
true_pos_t = np.zeros(n_steps_tune)
for t in range(1, n_steps_tune):
    true_pos_t[t] = true_pos_t[t-1] + 1.0 + np.random.normal(0, true_Q_std)
meas_t = true_pos_t + np.random.normal(0, true_R_std, n_steps_tune)

def run_1d_kf(measurements_in, Q_val, R_val):
    mu, P = 0.0, 1.0
    ests, Ps = [], []
    for t in range(len(measurements_in)):
        mu = mu + 1.0
        P = P + Q_val
        K = P / (P + R_val)
        mu = mu + K * (measurements_in[t] - mu)
        P = (1 - K) * P
        ests.append(mu)
        Ps.append(P)
    return np.array(ests), np.array(Ps)

R_val = true_R_std**2
est_small, P_small = run_1d_kf(meas_t, Q_too_small**2, R_val)
est_large, P_large = run_1d_kf(meas_t, Q_too_large**2, R_val)
est_correct, P_correct = run_1d_kf(meas_t, Q_correct**2, R_val)

steps_t = np.arange(n_steps_tune)

fig, (ax1, ax2) = plt.subplots(2, 1, figsize=(13, 8), sharex=True)

ax1.plot(steps_t, true_pos_t, 'k-', lw=2, label='True', zorder=5)
ax1.scatter(steps_t, meas_t, s=10, color='gray', alpha=0.3, zorder=1)
ax1.plot(steps_t, est_small, color='tomato', lw=1.5,
         label=f'Q too small ({Q_too_small}): overconfident', zorder=3)
ax1.plot(steps_t, est_large, color='orange', lw=1.5,
         label=f'Q too large ({Q_too_large}): too reactive', zorder=3)
ax1.plot(steps_t, est_correct, color='steelblue', lw=2,
         label=f'Q correct ({Q_correct})', zorder=4)
ax1.set_ylabel('Position (m)')
ax1.set_title('Effect of Wrong Process Noise Q')
ax1.legend(fontsize=8)

ax2.plot(steps_t, np.abs(est_small - true_pos_t), color='tomato', lw=1.5,
         label=f'Q={Q_too_small} error')
ax2.plot(steps_t, np.abs(est_large - true_pos_t), color='orange', lw=1.5,
         label=f'Q={Q_too_large} error')
ax2.plot(steps_t, np.abs(est_correct - true_pos_t), color='steelblue', lw=2,
         label=f'Q={Q_correct} error')
ax2.set_xlabel('Time step'); ax2.set_ylabel('Absolute error (m)')
ax2.set_title('Estimation Error: Wrong Q Hurts Performance')
ax2.legend(fontsize=8)

plt.tight_layout(); plt.show()

print(f'RMS error (Q too small): {np.sqrt(np.mean((est_small - true_pos_t)**2)):.3f}')
print(f'RMS error (Q too large): {np.sqrt(np.mean((est_large - true_pos_t)**2)):.3f}')
print(f'RMS error (Q correct):   {np.sqrt(np.mean((est_correct - true_pos_t)**2)):.3f}')
print()
print('Q too small: filter becomes overconfident in its prediction and ignores measurements.')
print('Q too large: filter becomes too reactive and chases measurement noise.')
print('Correct Q: filter achieves the optimal balance.')

# ── PARAMETERS ── change these and re-run ────────────────────────────────────
T_init      = 20.0    # initial temperature (degrees C)
sigma_Q_t   = 0.05    # process noise std
sigma_R_t   = 0.5     # measurement noise std
n_temp      = 200     # number of steps
# ─────────────────────────────────────────────────────────────────────────────

# YOUR CODE HERE
# 1. Generate ground truth temperature (random walk from T_init)
# 2. Generate noisy thermometer readings
# 3. Implement predict/update loop
# 4. Plot: true temperature, readings, KF estimate with +/- 2 sigma band


# ── PARAMETERS ── change these and re-run ────────────────────────────────────
Q_rate      = 0.25    # process noise variance
R_rate      = 1.0     # measurement noise variance
n_rate      = 100     # total steps
rates       = [1, 5, 10]   # measure every N steps
# ─────────────────────────────────────────────────────────────────────────────

# YOUR CODE HERE
# For each rate:
#   1. Run the KF, calling update() only when t % rate == 0
#   2. Store P at each step
# Plot all three P histories on one figure


# ── PARAMETERS ── change these and re-run ────────────────────────────────────
sigma_s1    = 0.5     # sensor 1 noise std (precise)
sigma_s2    = 2.0     # sensor 2 noise std (noisy)
sigma_Q_f   = 0.3     # process noise std
n_fuse      = 80      # number of steps
# ─────────────────────────────────────────────────────────────────────────────

# YOUR CODE HERE
# 1. Generate ground truth
# 2. Generate two independent measurement streams
# 3. Run three KFs: sensor 1 only, sensor 2 only, both fused
# 4. Plot all three estimates and compare RMS errors


# ── PARAMETERS ── change these and re-run ────────────────────────────────────
Q_ss     = 0.25
R_ss     = 1.0
n_ss     = 100
# ─────────────────────────────────────────────────────────────────────────────

# YOUR CODE HERE
# 1. Compute P_inf using solve_discrete_are
# 2. Compute K_inf
# 3. Run time-varying KF and steady-state KF on the same data
# 4. Plot both estimates and their errors


# ── PARAMETERS ── change these and re-run ────────────────────────────────────
dt_h        = 0.1
sigma_pos_h = 0.5     # position measurement noise
sigma_th_h  = 0.1     # heading measurement noise (rad)
sigma_q_h   = 0.05    # process noise std
n_heading   = 100
# ─────────────────────────────────────────────────────────────────────────────

# YOUR CODE HERE
# State: [x, y, theta], Measurement: [x, y, theta]
# F = I (slowly varying), H = I
# Generate truth, measurements, run KF, plot heading convergence


# ── PARAMETERS ── change these and re-run ────────────────────────────────────
dt_cap         = 0.1      # 10 Hz base rate
gps_rate       = 10       # GPS fires every 10th step (1 Hz)
sigma_gps      = 3.0      # GPS noise std (m)
sigma_accel_c  = 0.5      # accelerometer noise std (m/s^2)
sigma_jerk     = 0.1      # process noise: jerk std
n_cap          = 300      # 30 seconds at 10 Hz
# ─────────────────────────────────────────────────────────────────────────────

# YOUR CODE HERE
# 1. Generate true trajectory: car accelerates, cruises, brakes
# 2. Generate GPS measurements at 1 Hz and accel measurements at 10 Hz
# 3. Implement KF with multi-rate updates
# 4. Plot position, velocity, acceleration estimates
# 5. Compute and compare RMS errors for: GPS only, accel only, fused
